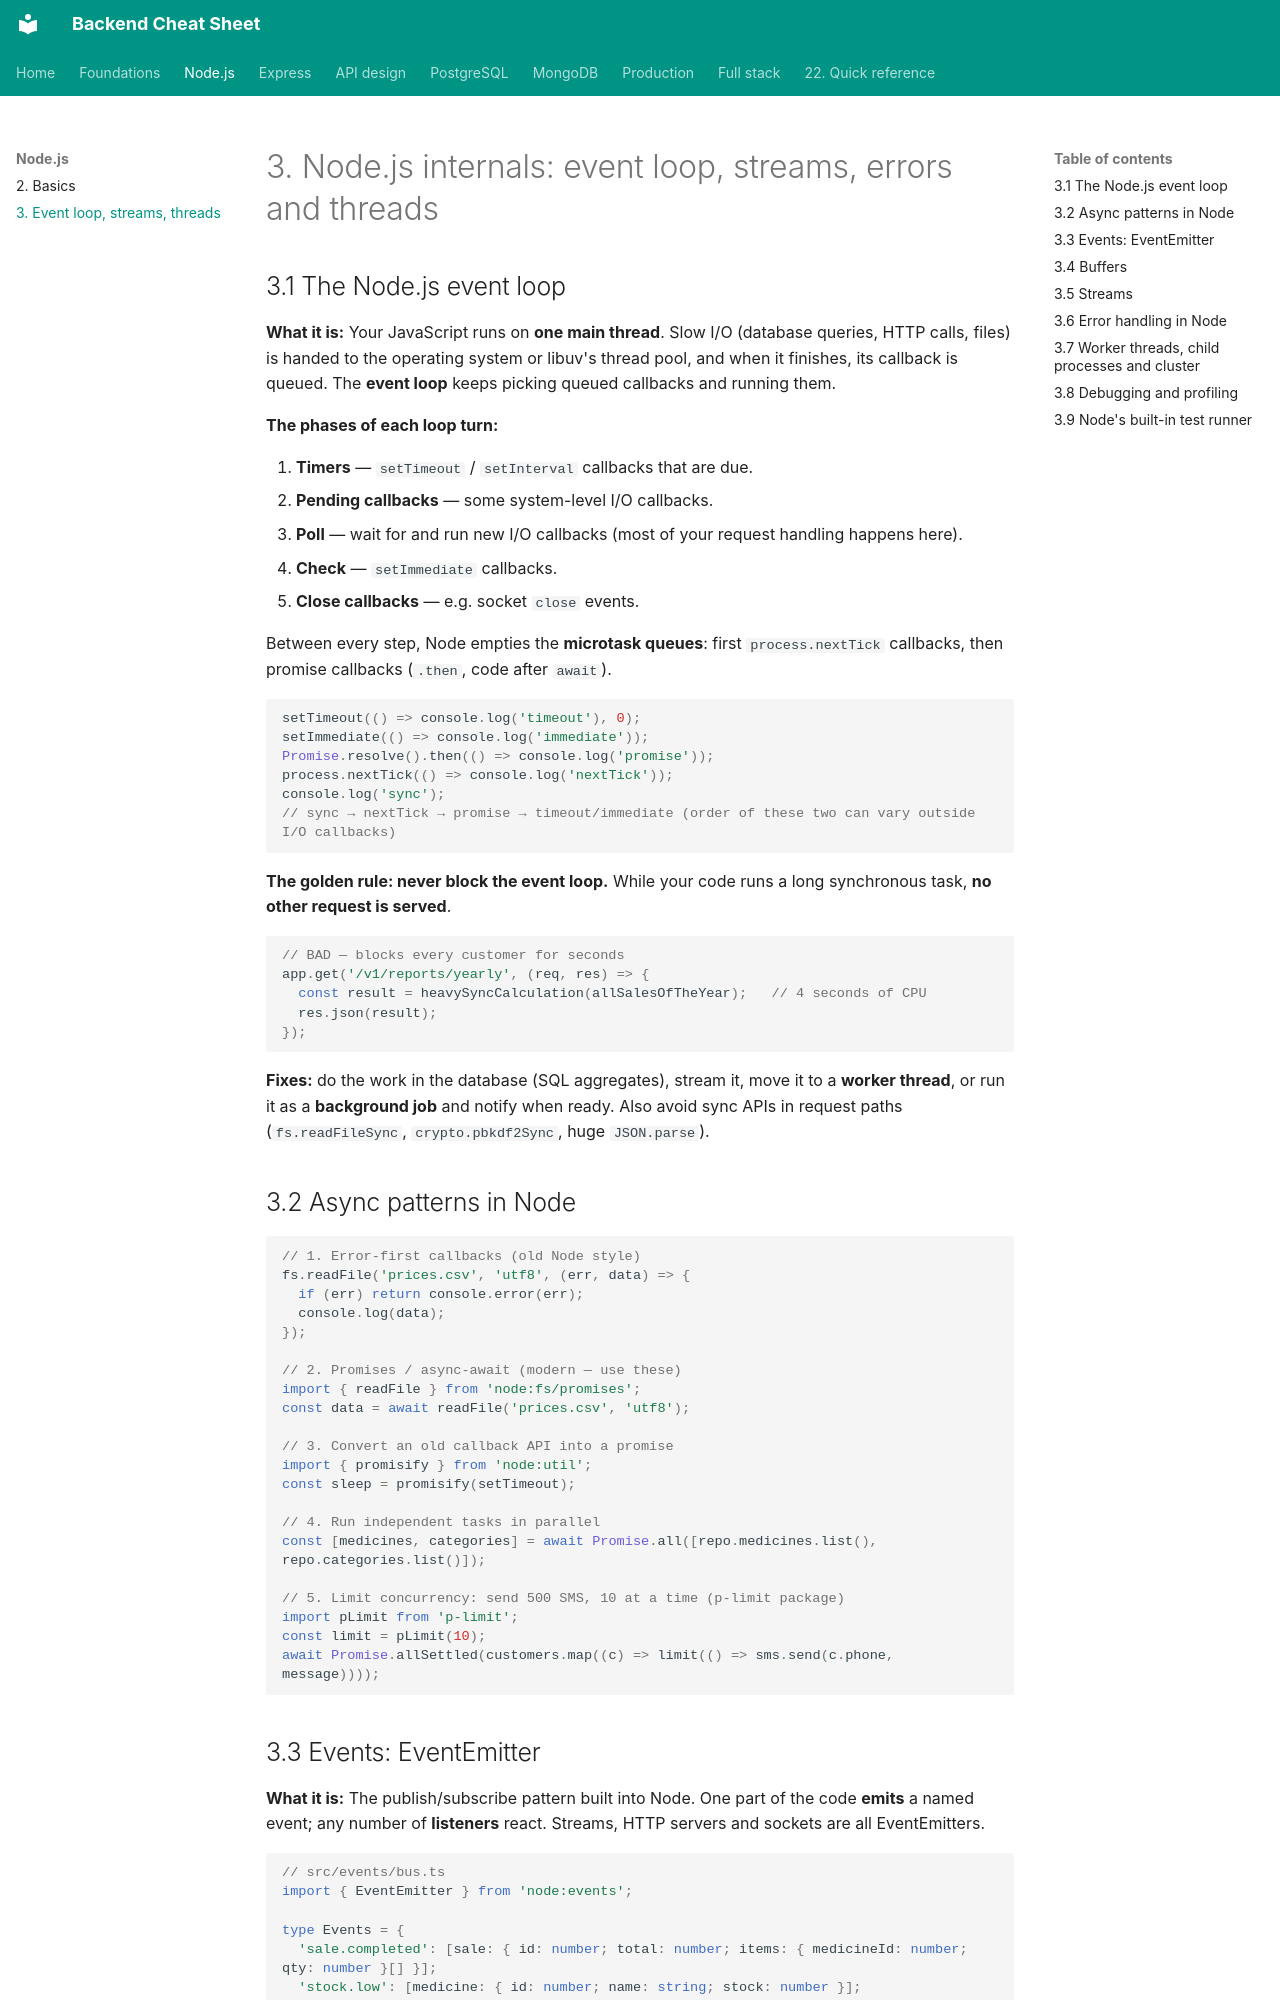

repository: efron07/backend-cheatsheet · page: 03-node-internals/index.html · generator: mkdocs

# 3. Node.js internals: event loop, streams, errors and threads

## 3.1 The Node.js event loop

**What it is:** Your JavaScript runs on **one main thread**. Slow I/O (database queries, HTTP calls, files) is handed to the operating system or libuv's thread pool, and when it finishes, its callback is queued. The **event loop** keeps picking queued callbacks and running them.

**The phases of each loop turn:**

1. **Timers** — `setTimeout` / `setInterval` callbacks that are due.
2. **Pending callbacks** — some system-level I/O callbacks.
3. **Poll** — wait for and run new I/O callbacks (most of your request handling happens here).
4. **Check** — `setImmediate` callbacks.
5. **Close callbacks** — e.g. socket `close` events.

Between every step, Node empties the **microtask queues**: first `process.nextTick` callbacks, then promise callbacks (`.then`, code after `await`).

```js
setTimeout(() => console.log('timeout'), 0);
setImmediate(() => console.log('immediate'));
Promise.resolve().then(() => console.log('promise'));
process.nextTick(() => console.log('nextTick'));
console.log('sync');
// sync → nextTick → promise → timeout/immediate (order of these two can vary outside I/O callbacks)
```

**The golden rule: never block the event loop.** While your code runs a long synchronous task, **no other request is served**.

```ts
// BAD — blocks every customer for seconds
app.get('/v1/reports/yearly', (req, res) => {
  const result = heavySyncCalculation(allSalesOfTheYear);   // 4 seconds of CPU
  res.json(result);
});
```

**Fixes:** do the work in the database (SQL aggregates), stream it, move it to a **worker thread**, or run it as a **background job** and notify when ready. Also avoid sync APIs in request paths (`fs.readFileSync`, `crypto.pbkdf2Sync`, huge `JSON.parse`).

## 3.2 Async patterns in Node

```ts
// 1. Error-first callbacks (old Node style)
fs.readFile('prices.csv', 'utf8', (err, data) => {
  if (err) return console.error(err);
  console.log(data);
});

// 2. Promises / async-await (modern — use these)
import { readFile } from 'node:fs/promises';
const data = await readFile('prices.csv', 'utf8');

// 3. Convert an old callback API into a promise
import { promisify } from 'node:util';
const sleep = promisify(setTimeout);

// 4. Run independent tasks in parallel
const [medicines, categories] = await Promise.all([repo.medicines.list(), repo.categories.list()]);

// 5. Limit concurrency: send 500 SMS, 10 at a time (p-limit package)
import pLimit from 'p-limit';
const limit = pLimit(10);
await Promise.allSettled(customers.map((c) => limit(() => sms.send(c.phone, message))));
```
